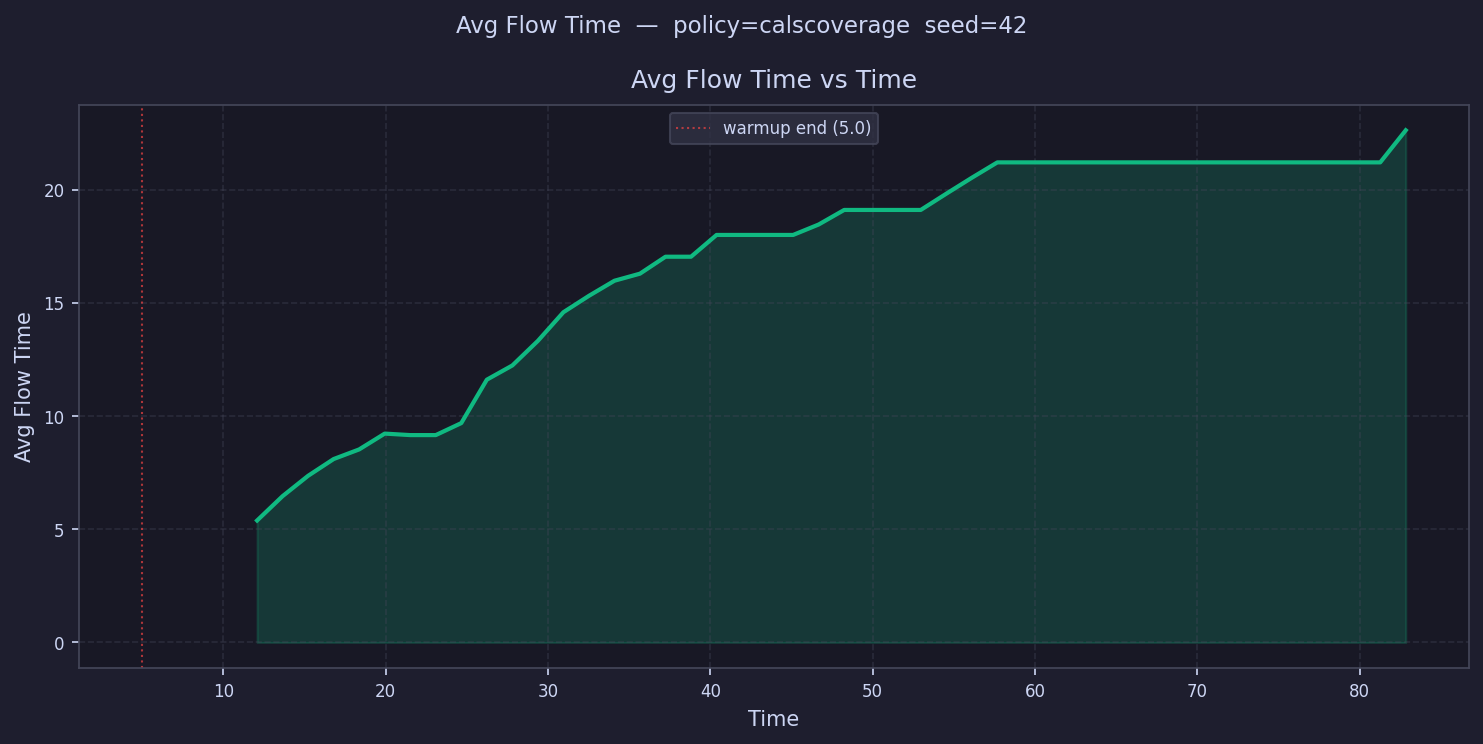

Source data for this figure (header and first rows):
time, avg_flow_time
5.786, 
7.359, 
8.931, 
10.5, 
12.08, 5.386
13.65, 6.463
15.22, 7.362
16.79, 8.101
18.37, 8.527
19.94, 9.225
21.51, 9.158
23.08, 9.158
24.66, 9.689
26.23, 11.6
27.8, 12.23
29.37, 13.32
30.95, 14.58
32.52, 15.31
34.09, 15.98
35.66, 16.29
37.24, 17.04
38.81, 17.04
40.38, 18
41.95, 18
43.53, 18
45.1, 18
46.67, 18.46
48.24, 19.1
49.81, 19.1
51.39, 19.1
52.96, 19.1
54.53, 19.82
56.1, 20.52
57.68, 21.2
59.25, 21.2
60.82, 21.2
62.39, 21.2
63.97, 21.2
65.54, 21.2
67.11, 21.2
68.68, 21.2
70.26, 21.2
71.83, 21.2
73.4, 21.2
74.97, 21.2
76.55, 21.2
78.12, 21.2
79.69, 21.2
81.26, 21.2
82.84, 22.62
